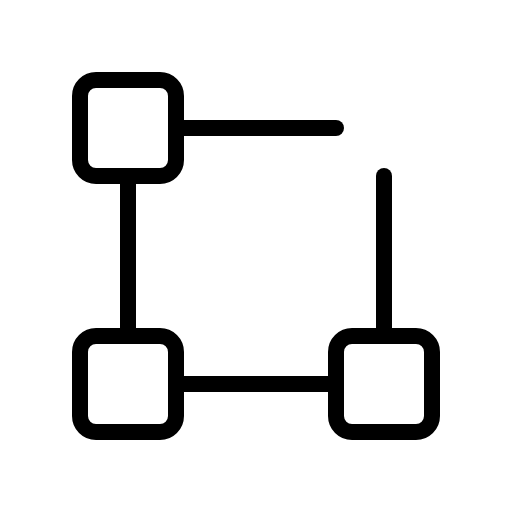
t = 0.00 s
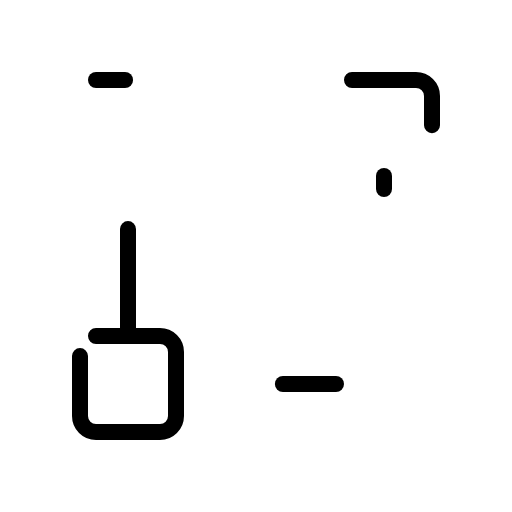
t = 2.10 s
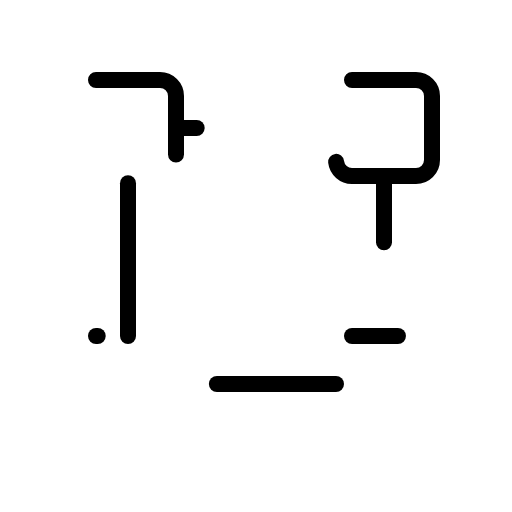
t = 2.48 s
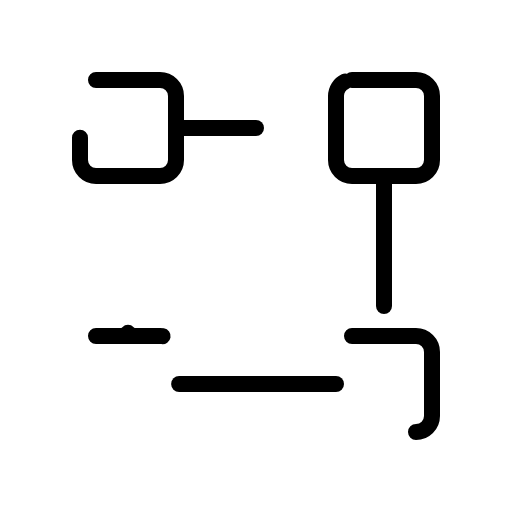
t = 2.85 s
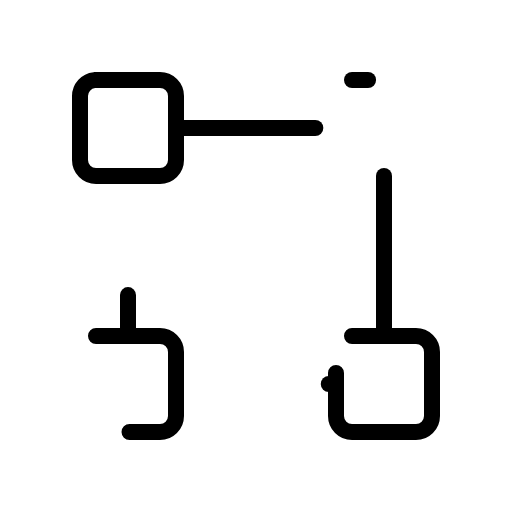
t = 3.23 s

The animated SVG that drew these frames (rendered in a browser with its animation timeline set to each time). Animation: 1 CSS @keyframes rule; one cycle of 3.60 s, repeats indefinitely.

<svg xmlns="http://www.w3.org/2000/svg" viewBox="0 0 256 256">
  <style>
    .draw-line {
      stroke-dasharray: 1;
      stroke-dashoffset: 0;
    }
    svg:hover .draw-line {
      animation: phosphor-draw-in 1.5s ease-in-out infinite;
    }
    @keyframes phosphor-draw-in {
      0%   { stroke-dashoffset: 1; }
      100% { stroke-dashoffset: 0; }
    }
  </style><rect width="256" height="256" fill="none"/><rect x="168" y="40" width="48" height="48" rx="8" fill="none" stroke="currentColor" stroke-linecap="round" stroke-linejoin="round" stroke-width="8" class="draw-line" pathLength="1" style="animation-delay: 0s"/><rect x="40" y="40" width="48" height="48" rx="8" fill="none" stroke="currentColor" stroke-linecap="round" stroke-linejoin="round" stroke-width="8" class="draw-line" pathLength="1" style="animation-delay: 0.3s"/><rect x="168" y="168" width="48" height="48" rx="8" fill="none" stroke="currentColor" stroke-linecap="round" stroke-linejoin="round" stroke-width="8" class="draw-line" pathLength="1" style="animation-delay: 0.6s"/><rect x="40" y="168" width="48" height="48" rx="8" fill="none" stroke="currentColor" stroke-linecap="round" stroke-linejoin="round" stroke-width="8" class="draw-line" pathLength="1" style="animation-delay: 0.9s"/><line x1="64" y1="168" x2="64" y2="88" fill="none" stroke="currentColor" stroke-linecap="round" stroke-linejoin="round" stroke-width="8" class="draw-line" pathLength="1" style="animation-delay: 1.2s"/><line x1="168" y1="192" x2="88" y2="192" fill="none" stroke="currentColor" stroke-linecap="round" stroke-linejoin="round" stroke-width="8" class="draw-line" pathLength="1" style="animation-delay: 1.5s"/><line x1="192" y1="88" x2="192" y2="168" fill="none" stroke="currentColor" stroke-linecap="round" stroke-linejoin="round" stroke-width="8" class="draw-line" pathLength="1" style="animation-delay: 1.8s"/><line x1="88" y1="64" x2="168" y2="64" fill="none" stroke="currentColor" stroke-linecap="round" stroke-linejoin="round" stroke-width="8" class="draw-line" pathLength="1" style="animation-delay: 2.1s"/></svg>
